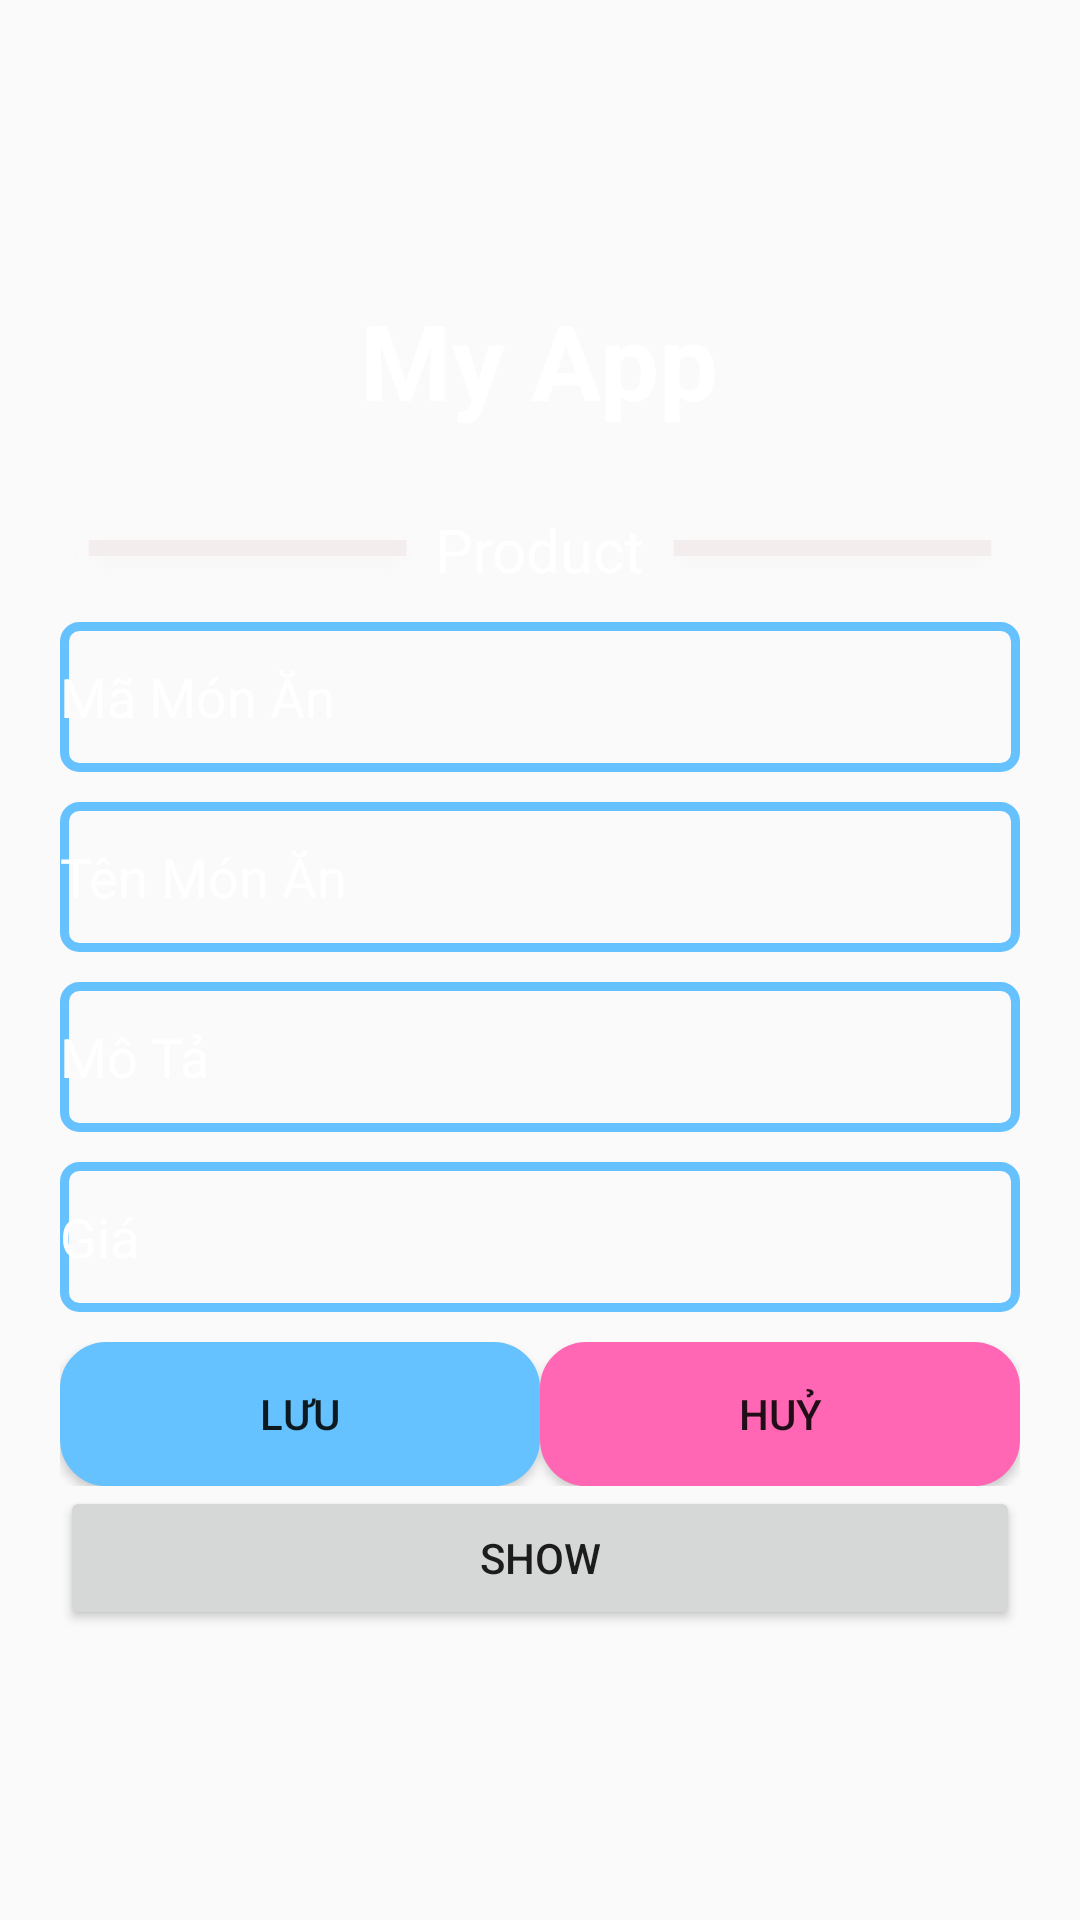

This screen was rendered from an Android layout file. Write that file and the resources it references.
<!-- AndroidManifest.xml: application theme AppTheme -->
<!-- res/layout/activity_product.xml -->
<?xml version="1.0" encoding="utf-8"?>
<LinearLayout xmlns:android="http://schemas.android.com/apk/res/android"
    xmlns:tools="http://schemas.android.com/tools"
    android:layout_width="match_parent"
    android:gravity="center"
    android:padding="20dp"
    android:background="@drawable/img1"
    android:layout_height="match_parent"
    android:orientation="vertical"
    tools:context=".acitivity.ProductActivity">
    <TextView
        android:textSize="35dp"
        android:text="My App"
        android:textStyle="bold"
        android:textColorHint="@color/colorWhite"

        android:textColor="@color/colorWhite"
        android:layout_width="wrap_content"
        android:layout_height="wrap_content" />
    <LinearLayout
        android:layout_marginTop="30dp"
        android:orientation="horizontal"
        android:layout_width="match_parent"
        android:layout_height="wrap_content">
        <ImageView
            android:layout_gravity="left"
            android:src="@drawable/line"
            android:layout_weight="1"
            android:layout_width="150dp"
            android:layout_height="25dp" />
        <TextView
            android:textSize="20dp"
            android:layout_marginBottom="7dp"
            android:textColor="@color/colorWhite"
            android:layout_gravity="center"
            android:text="Product"
            android:layout_width="wrap_content"
            android:layout_height="wrap_content" />
        <ImageView
            android:layout_weight="1"
            android:layout_gravity="right"
            android:src="@drawable/line"
            android:layout_width="150dp"
            android:layout_height="25dp" />

    </LinearLayout>

    <EditText
        android:id="@+id/edMaMon"
         android:layout_marginBottom="10dp"
        android:layout_width="match_parent"
        android:layout_height="50dp"
        android:textColorHint="@color/colorWhite"
        android:textColor="@color/colorWhite"
        android:background="@drawable/edit"
        android:hint="Mã Món Ăn" />
    <EditText
        android:id="@+id/edTenMon"
        android:textColorHint="@color/colorWhite"
        android:textColor="@color/colorWhite"
        android:background="@drawable/edit"
        android:layout_width="match_parent"
        android:layout_height="50dp"
        android:layout_marginBottom="10dp"
        android:hint="Tên Món Ăn" />


    <EditText
        android:textColorHint="@color/colorWhite"
        android:textColor="@color/colorWhite"
        android:background="@drawable/edit"
        android:id="@+id/edMoTa"
        android:layout_width="match_parent"
        android:layout_marginBottom="10dp"
        android:layout_height="50dp"
        android:hint="Mô Tả" />
    <EditText
        android:textColorHint="@color/colorWhite"
        android:textColor="@color/colorWhite"
        android:background="@drawable/edit"
        android:id="@+id/edGia"
        android:layout_width="match_parent"
        android:layout_height="50dp"
        android:inputType="number"
        android:layout_marginBottom="10dp"
        android:hint="Giá" />
    <LinearLayout
        android:layout_width="match_parent"
        android:layout_height="wrap_content"
        android:orientation="horizontal"
        android:weightSum="2">
        <Button
            android:id="@+id/btnAddTheLoai"
            android:layout_width="wrap_content"
            android:layout_height="wrap_content"
            android:layout_weight="1"
            android:background="@drawable/editboder"
            android:onClick="addMaTheLoai"
            android:text="Lưu" />
        <Button
            android:id="@+id/btnCancelUser"
            android:onClick="Huy"
            android:background="@drawable/editboder2"
            android:layout_width="wrap_content"
            android:layout_height="wrap_content"
            android:layout_weight="1"
            android:text="Huỷ" />
    </LinearLayout>
    <Button
        android:id="@+id/btnShow"
        android:layout_width="match_parent"
        android:layout_height="wrap_content"
        android:onClick="Show"
        android:text="Show" />


</LinearLayout>
<!-- resources referenced by this layout -->
<resources>
  <color name="colorWhite">#ffffff</color>
  <!-- drawable edit (drawable) -->
  <?xml version="1.0" encoding="utf-8"?>
  <shape xmlns:android="http://schemas.android.com/apk/res/android">
      <stroke
          android:width="3dp"
          android:color="@color/colorBule1" />
      <solid
  
          android:paddingLeft="10dp"
          android:paddingTop="10dp"/>
  
      <corners android:radius="5dp" />
  </shape>
  <!-- drawable editboder (drawable) -->
  <?xml version="1.0" encoding="utf-8"?>
  <shape xmlns:android="http://schemas.android.com/apk/res/android">
      <stroke
          android:width="1dp"
          android:color="@color/colorBule1" />
      <solid
          android:color="@color/colorBule1"
          android:paddingLeft="10dp"
          android:paddingTop="10dp"/>
  
      <corners android:radius="15dp" />
  </shape>
  <!-- drawable editboder2 (drawable) -->
  <?xml version="1.0" encoding="utf-8"?>
  <shape xmlns:android="http://schemas.android.com/apk/res/android">
      <stroke
          android:width="1dp"
          android:color="@color/colorPink" />
      <solid
          android:color="@color/colorPink"
          android:paddingLeft="10dp"
          android:paddingTop="10dp"/>
  
      <corners android:radius="15dp" />
  </shape>
  <!-- drawable line: png bitmap (drawable, 2995 bytes) -->
  <style name="AppTheme" parent="Theme.AppCompat.Light.DarkActionBar">
          
          <item name="colorPrimary">@color/colorPrimary</item>
          <item name="colorPrimaryDark">@color/colorPrimaryDark</item>
          <item name="colorAccent">@color/colorAccent</item>
      </style>
  <color name="colorBule1">#66c2ff</color>
  <color name="colorPink">#ff66b3</color>
  <color name="colorPrimary">#008577</color>
  <color name="colorPrimaryDark">#00574B</color>
  <color name="colorAccent">#D81B60</color>
</resources>
